The GitHub repository WeatherSuperMan/COVID-CT-Repo contains a labelled image folder "COVID-CT-Repo" with 2 categories: COVID, non COVID. Examples follow, each with its label.

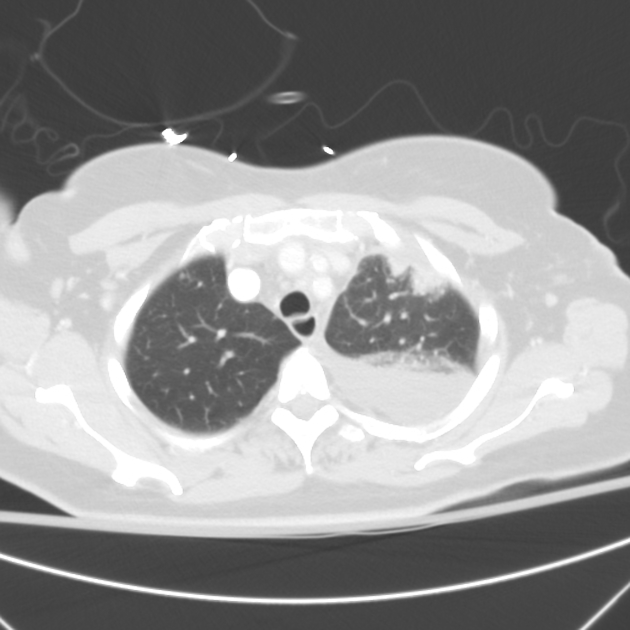
Label: non COVID

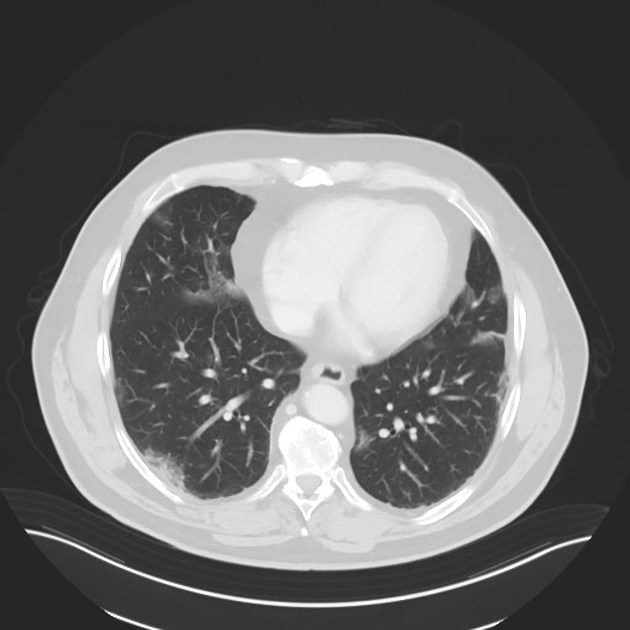
Label: COVID

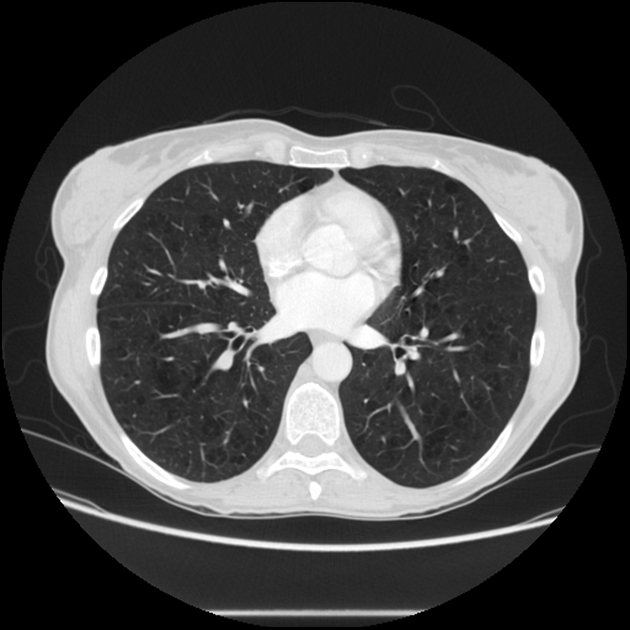
Label: non COVID

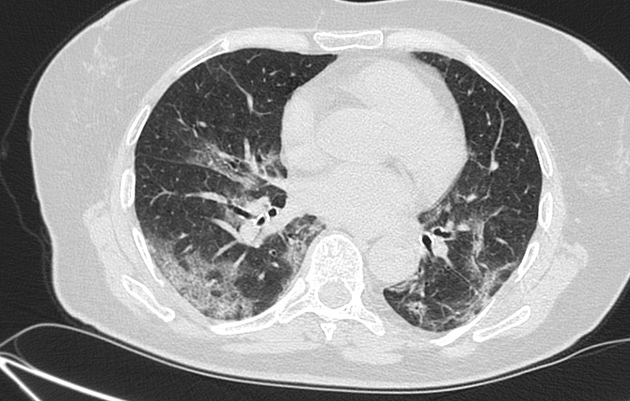
Label: COVID

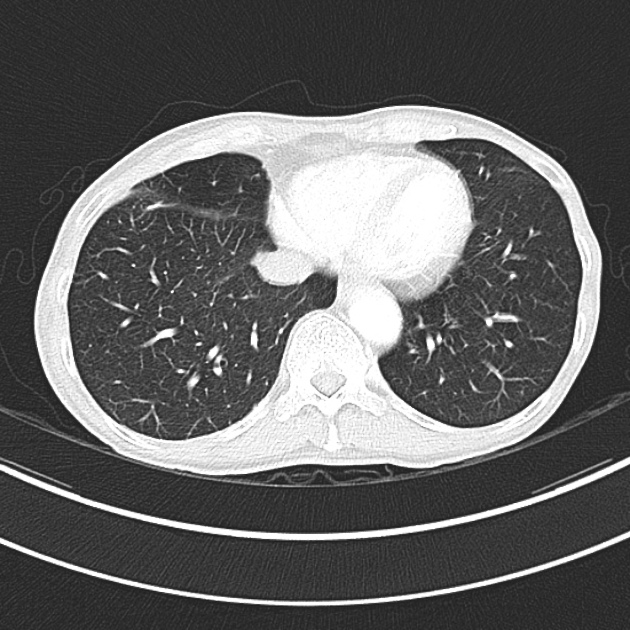
Label: non COVID

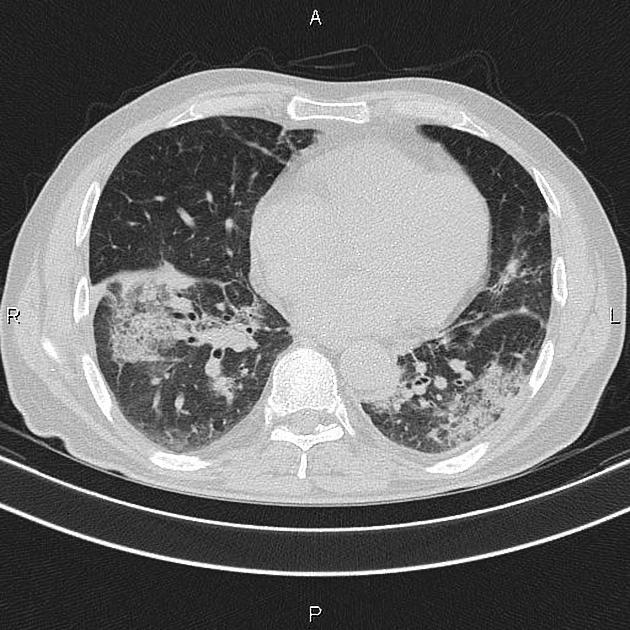
Label: COVID
